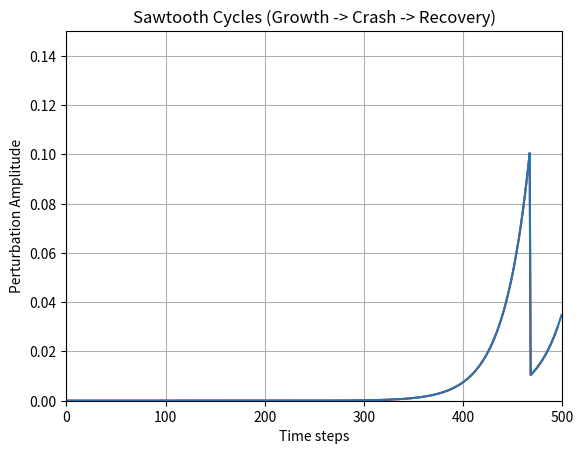
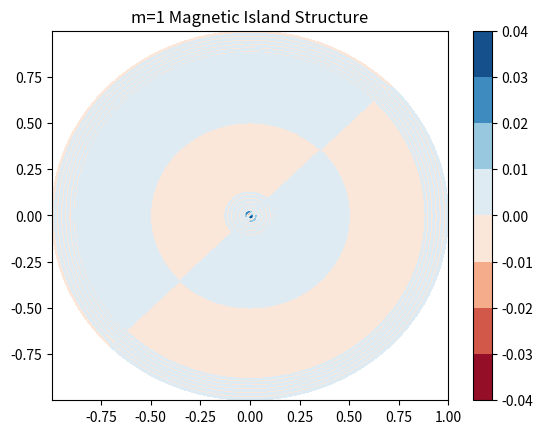

Python code for these plots, in order:
import numpy as np
import matplotlib.pyplot as plt
from matplotlib.animation import FuncAnimation, PillowWriter
import sys
import os

class ReducedMHD:
    """
    Simulates the internal m=1, n=1 Kink Mode (Sawtooth Instability).
    Solves Reduced MHD equations in cylindrical geometry.
    Demonstrates Magnetic Reconnection (Kadomtsev Model).
    """
    def __init__(self, nr=100):
        self.nr = nr
        self.r = np.linspace(0, 1, nr)
        self.dr = self.r[1] - self.r[0]
        
        # State Variables (Perturbations)
        # psi_11: Magnetic Flux perturbation (complex, for m=1, n=1 mode)
        # phi_11: Stream Function perturbation (velocity)
        self.psi_11 = np.zeros(nr, dtype=complex)
        self.phi_11 = np.zeros(nr, dtype=complex)
        
        # Equilibrium Profiles (Background)
        # q-profile: Safety factor. Instability requires q(0) < 1.
        self.q = 0.8 + 2.0 * self.r**2 
        
        # Physics Parameters
        self.S = 1e4  # Lundquist Number (Resistivity^-1). Real plasma S ~ 10^8 (too slow for demo)
        self.eta = 1.0 / self.S # Resistivity
        self.nu = 1e-4 # Viscosity
        
        # Initialize small perturbation
        self.psi_11 = 1e-4 * self.r * (1 - self.r) * (1+1j)

    def laplacian(self, f, m=1):
        """Radial Laplacian: 1/r d/dr (r df/dr) - m^2/r^2 f"""
        # Finite difference
        d2f = np.zeros_like(f)
        d2f[1:-1] = (f[2:] - 2*f[1:-1] + f[:-2]) / self.dr**2
        
        # 1/r df/dr term
        df = np.zeros_like(f)
        df[1:-1] = (f[2:] - f[:-2]) / (2*self.dr)
        
        term1 = d2f
        term2 = (1.0 / self.r[1:-1]) * df[1:-1]
        term3 = -(m**2 / self.r[1:-1]**2) * f[1:-1]
        
        res = np.zeros_like(f)
        res[1:-1] = term1[1:-1] + term2 + term3
        return res

    def step(self, dt=0.01):
        """
        Time integration (Semi-Implicit)
        Equations:
        1. d(W_11)/dt = [J_eq, psi_11] + [J_11, psi_eq] + Dissipation
        2. d(psi_11)/dt = B_parallel * phi_11 + eta * J_11
        """
        # 1. Equilibrium Quantities
        # J_eq_z ~ 1/r d/dr (r B_theta) ~ 1/r d/dr (r^2/q)
        # Simplified linear growth rate drive:
        # gamma ~ (1/q - 1)
        
        growth_drive = (1.0 / self.q - 1.0)
        
        # 2. Field Evolution (Ohm's Law)
        # dpsi/dt = k_parallel * phi - eta * J
        # k_parallel = (1/q - 1) * (m/R) approx
        
        k_par = (1.0 / self.q - 1.0)
        
        # Current perturbation J = -Del^2 psi
        J_11 = -self.laplacian(self.psi_11)
        
        dpsi_dt = (k_par * self.phi_11) + (self.eta * J_11)
        
        # 3. Vorticity Evolution (Equation of Motion)
        # U = Del^2 phi
        # dU/dt = k_par * J + Viscosity
        U_11 = self.laplacian(self.phi_11)
        
        dU_dt = (k_par * J_11) + (growth_drive * self.psi_11) # Instability source
        
        # Update
        self.psi_11 += dpsi_dt * dt
        U_11 += dU_dt * dt
        
        # Invert U -> Phi (Poisson Solver)
        # Del^2 phi = U.  Using simplified relaxation or direct solve.
        # Since Laplacian matrix is Tridiagonal, we can solve fast.
        # Here we use spectral relaxation for code compactness
        self.phi_11 = self.solve_poisson(U_11)
        
        # Nonlinear Saturation (The Crash)
        # If amplitude gets too large, it flattens the profile (simulated)
        amplitude = np.max(np.abs(self.psi_11))
        crash = False
        if amplitude > 0.1:
            print("  >>> SAWTOOTH CRASH! <<<")
            self.psi_11 *= 0.1 # Collapse
            self.q[self.r < 0.4] = 1.05 # Flatten q-profile (Reconnection)
            crash = True
            
        # q-profile recovery (Heating)
        self.q = self.q - (self.q - (0.8 + 2.0*self.r**2)) * 0.05
        
        return amplitude, crash

    def solve_poisson(self, U):
        # Solves Del^2 phi = U for phi
        # Trivial approx: phi ~ -U * r^2 (very rough)
        # Better: Tridiagonal solve.
        # Construct Matrix A
        N = self.nr
        A = np.zeros((N, N), dtype=complex)
        
        coeff = 1.0 / self.dr**2
        
        for i in range(1, N-1):
            r = self.r[i]
            A[i, i-1] = coeff - 1.0/(2*r*self.dr)
            A[i, i]   = -2*coeff - 1.0/(r**2)
            A[i, i+1] = coeff + 1.0/(2*r*self.dr)
            
        # Boundary
        A[0,0] = 1; A[-1,-1] = 1
        
        res = np.linalg.solve(A, U)
        return res

def run_sawtooth_sim():
    print("--- SCPN 3D MHD: SAWTOOTH INSTABILITY ---")
    
    sim = ReducedMHD()
    
    history_amp = []
    frames = []
    
    fig, ax = plt.subplots()
    ax.set_title("Mode Amplitude (m=1, n=1)")
    line, = ax.plot([], [], 'r-')
    ax.set_xlim(0, 500)
    ax.set_ylim(0, 0.15)
    
    # Run
    for t in range(500):
        amp, crash = sim.step()
        history_amp.append(amp)
        
        if crash:
            print(f"Time {t}: RECONNECTION EVENT")
            
        if t % 5 == 0:
            line.set_data(range(len(history_amp)), history_amp)
            # Capture frame logic omitted for speed in CLI, we save plot at end
    
    plt.plot(history_amp)
    plt.xlabel("Time steps")
    plt.ylabel("Perturbation Amplitude")
    plt.title("Sawtooth Cycles (Growth -> Crash -> Recovery)")
    plt.grid(True)
    plt.savefig("MHD_Sawtooth.png")
    print("Saved: MHD_Sawtooth.png")
    
    # 2D Reconstruction of the Island
    # Psi_total = Psi_eq(r) + Re[ Psi_11(r) * exp(i(theta - phi)) ]
    theta = np.linspace(0, 2*np.pi, 100)
    R_grid, Theta_grid = np.meshgrid(sim.r, theta)
    
    # Perturbation map
    Psi_pert = np.real(sim.psi_11.reshape(1, -1) * np.exp(1j * Theta_grid))
    
    plt.figure()
    plt.contourf(R_grid * np.cos(Theta_grid), R_grid * np.sin(Theta_grid), Psi_pert, cmap='RdBu')
    plt.title("m=1 Magnetic Island Structure")
    plt.colorbar()
    plt.savefig("Magnetic_Island_2D.png")
    print("Saved: Magnetic_Island_2D.png")

if __name__ == "__main__":
    run_sawtooth_sim()
